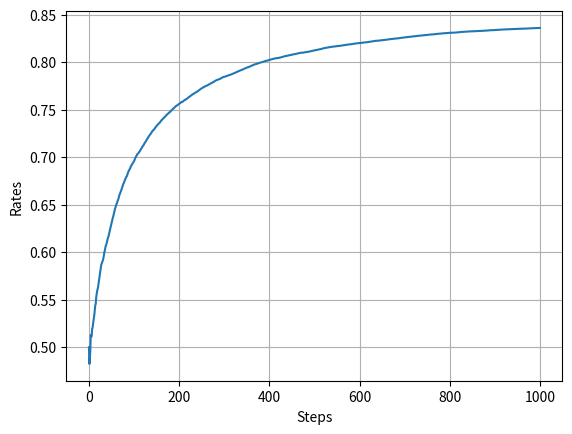

Generate this figure with matplotlib:
import numpy as np
import matplotlib.pyplot as plt

# np.random.seed(0)

class Agent:
    def __init__(self, epsilon, action_size=10):
        self.epsilon = epsilon
        self.Qs = np.zeros(action_size)
        self.ns = np.zeros(action_size)

    def update(self, action, reward):
        self.ns[action] +=1
        self.Qs[action] += (reward - self.Qs[action]) / self.ns[action]

    def get_action(self):
        if np.random.rand() < self.epsilon:
            return np.random.randint(0, len(self.Qs))
        return np.argmax(self.Qs)

class Bandit:
    def __init__(self, arms=10):            # arms 슬롯 머신 대수
        self.rates = np.random.rand(arms)   # 슬롯 머신 각각의 승률설정

    def play(self, arm):
        rate = self.rates[arm]
        if rate > np.random.rand():
            return 1
        else :
            return 0

runs = 200
steps = 1000
epsilon = 0.1

all_rates = np.zeros((runs, steps))

for run in range(runs):
    bandit = Bandit()
    agent = Agent(epsilon)
    total_reward = 0
    rates = []

    for step in range(steps):
        action = agent.get_action()
        reward = bandit.play(action)
        agent.update(action, reward)
        total_reward += reward
        rates.append(total_reward / (step + 1))

    all_rates[run] = rates

avg_rates = np.average(all_rates, axis=0)

plt.ylabel('Rates')
plt.xlabel('Steps')
plt.plot(avg_rates)
plt.grid()
plt.show()
